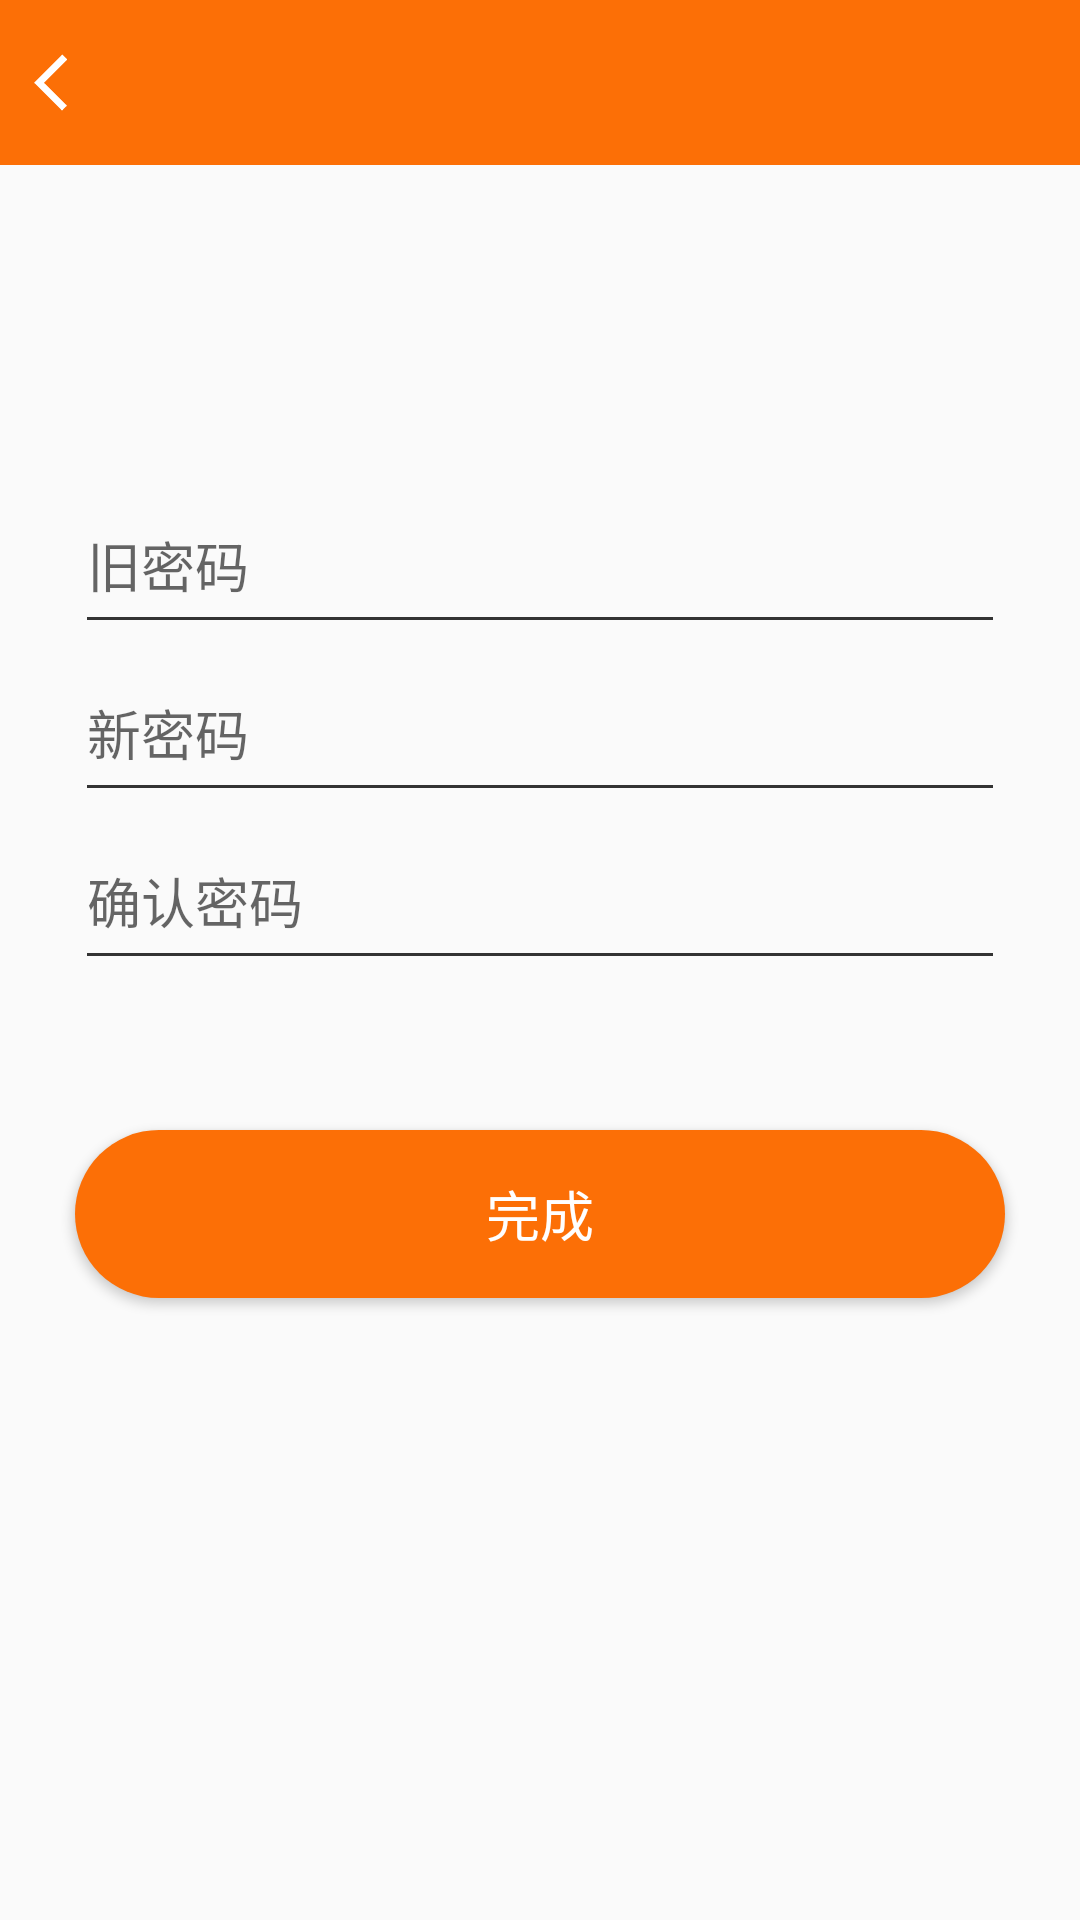

Here is an Android app screen rendered from its layout file. Give the layout XML and the strings, colors and styles it references.
<!-- AndroidManifest.xml: activity theme AppThemeNorBar -->
<!-- res/layout/activity_change_password.xml -->
<?xml version="1.0" encoding="utf-8"?>
<LinearLayout xmlns:android="http://schemas.android.com/apk/res/android"
    android:layout_width="match_parent"
    android:layout_height="match_parent"
    android:gravity="center"
    android:orientation="vertical">

    <include layout="@layout/toobar_item" />

    <View
        android:layout_width="wrap_content"
        android:layout_height="@dimen/dp0"
        android:layout_weight="1" />

    <EditText
        android:id="@+id/old_pass"
        android:textSize="@dimen/sp18"
        android:layout_width="match_parent"
        android:layout_height="?attr/actionBarSize"
        android:layout_marginLeft="@dimen/dp25"
        android:layout_marginRight="@dimen/dp25"
        android:gravity="center_vertical"
        android:hint="@string/string_hint_oldpass"
        android:inputType="textPassword"
        android:lines="1"
        android:maxLength="12"
        android:theme="@style/MyEditText" />

    <EditText
        android:id="@+id/new_passs"
        android:textSize="@dimen/sp18"
        android:layout_width="match_parent"
        android:layout_height="?attr/actionBarSize"
        android:layout_marginLeft="@dimen/dp25"
        android:layout_marginRight="@dimen/dp25"
        android:gravity="center_vertical"
        android:hint="@string/string_hint_newpass"
        android:inputType="textPassword"
        android:lines="1"
        android:maxLength="12"
        android:theme="@style/MyEditText" />

    <EditText
        android:id="@+id/confirm_new_pass"
        android:textSize="@dimen/sp18"
        android:layout_width="match_parent"
        android:layout_height="?attr/actionBarSize"
        android:layout_marginLeft="@dimen/dp25"
        android:layout_marginRight="@dimen/dp25"
        android:gravity="center_vertical"
        android:hint="@string/string_hint_newpass_ok"
        android:inputType="textPassword"
        android:lines="1"
        android:maxLength="12"
        android:theme="@style/MyEditText" />


    <Button
        android:id="@+id/btn_change_pass"
        android:layout_width="match_parent"
        android:layout_height="?attr/actionBarSize"
        android:layout_marginLeft="@dimen/dp25"
        android:layout_marginRight="@dimen/dp25"
        android:layout_marginTop="50dp"
        android:background="@drawable/btn_bg_orange_rounded_rectangle"
        android:text="@string/string_ok"
        android:textColor="@color/wirteColor"
        android:textSize="@dimen/sp18" />

    <View
        android:layout_width="wrap_content"
        android:layout_height="0dp"
        android:layout_weight="2" />

</LinearLayout>
<!-- res/layout/toobar_item.xml (included above) -->
<?xml version="1.0" encoding="utf-8"?>
<RelativeLayout xmlns:android="http://schemas.android.com/apk/res/android"
    xmlns:tools="http://schemas.android.com/tools"
    android:layout_width="match_parent"
    android:layout_height="wrap_content"
    android:background="@color/appthemeColor"
    android:gravity="center_vertical"
    android:orientation="vertical">


    <ImageView
        android:id="@+id/toolbar_back"
        android:layout_width="@dimen/dp30"
        android:layout_height="@dimen/dp30"
        android:layout_centerVertical="true"
        android:paddingLeft="@dimen/dp10"
        android:src="@mipmap/image_back"
        tools:ignore="ContentDescription,RtlHardcoded,RtlSymmetry" />

    <TextView
        android:id="@+id/toolbar_title"
        android:layout_width="wrap_content"
        android:layout_height="@dimen/dp55"
        android:layout_centerInParent="true"
        android:gravity="center"
        android:textColor="@color/wirteColor"
        android:textSize="@dimen/sp19" />

    <ImageView
        android:id="@+id/toolbar_more"
        android:layout_width="@dimen/dp30"
        android:layout_height="@dimen/dp30"
        android:paddingRight="@dimen/dp10"
        android:src="@android:drawable/ic_lock_idle_low_battery"
        android:visibility="gone"
        tools:ignore="ContentDescription,RtlHardcoded,RtlSymmetry" />

</RelativeLayout>
<!-- resources referenced by this layout -->
<resources>
  <color name="appthemeColor">#FC6F06</color>
  <color name="wirteColor">#ffffff</color>
  <dimen name="dp0">0dp</dimen>
  <dimen name="dp10">10dp</dimen>
  <dimen name="dp25">25dp</dimen>
  <dimen name="dp30">30dp</dimen>
  <dimen name="dp55">55dp</dimen>
  <dimen name="sp18">18sp</dimen>
  <dimen name="sp19">19sp</dimen>
  <!-- drawable btn_bg_orange_rounded_rectangle (drawable) -->
  <?xml version="1.0" encoding="utf-8"?>
  <shape xmlns:android="http://schemas.android.com/apk/res/android">
      
      
      <solid android:color="@color/appthemeColor" />
      <corners
          android:bottomLeftRadius="35dip"
          android:bottomRightRadius="35dip"
          android:topLeftRadius="35dip"
          android:topRightRadius="35dip" />
  </shape>
  <!-- mipmap image_back: png bitmap (mipmap-hdpi, 1105 bytes) -->
  <string name="string_hint_newpass">新密码</string>
  <string name="string_hint_newpass_ok">确认密码</string>
  <string name="string_hint_oldpass">旧密码</string>
  <string name="string_ok">完成</string>
  <style name="MyEditText" parent="Theme.AppCompat.Light">
          <item name="colorControlNormal">@color/textColor</item>
          <item name="colorControlActivated">@color/appthemeColor</item>
      </style>
  <style name="AppThemeNorBar" parent="Theme.AppCompat.Light.NoActionBar">
          
          <item name="colorPrimary">@color/appthemeColor</item>
          <item name="colorPrimaryDark">@color/appthemeColor</item>
          <item name="colorAccent">@color/wirteColor</item>
          <item name="android:datePickerDialogTheme">@style/ThemeDialog</item>
      </style>
  <color name="textColor">#333333</color>
  <style name="ThemeDialog" parent="android:Theme.Material.Light.Dialog" type="text/css">
          
          <item name="android:colorAccent">@color/appthemeColor</item>
          <item name="android:colorPrimary">@color/appthemeColor</item>
          <item name="android:colorPrimaryDark">@color/appthemeColor</item>
  
          <item name="android:windowIsTranslucent">true</item>
          <item name="android:windowBackground">@color/wirteColor</item>
          <item name="android:windowContentOverlay">@null</item>
          <item name="android:windowNoTitle">true</item>
          <item name="android:windowIsFloating">true</item>
          <item name="android:backgroundDimEnabled">true</item>
  
      </style>
</resources>
